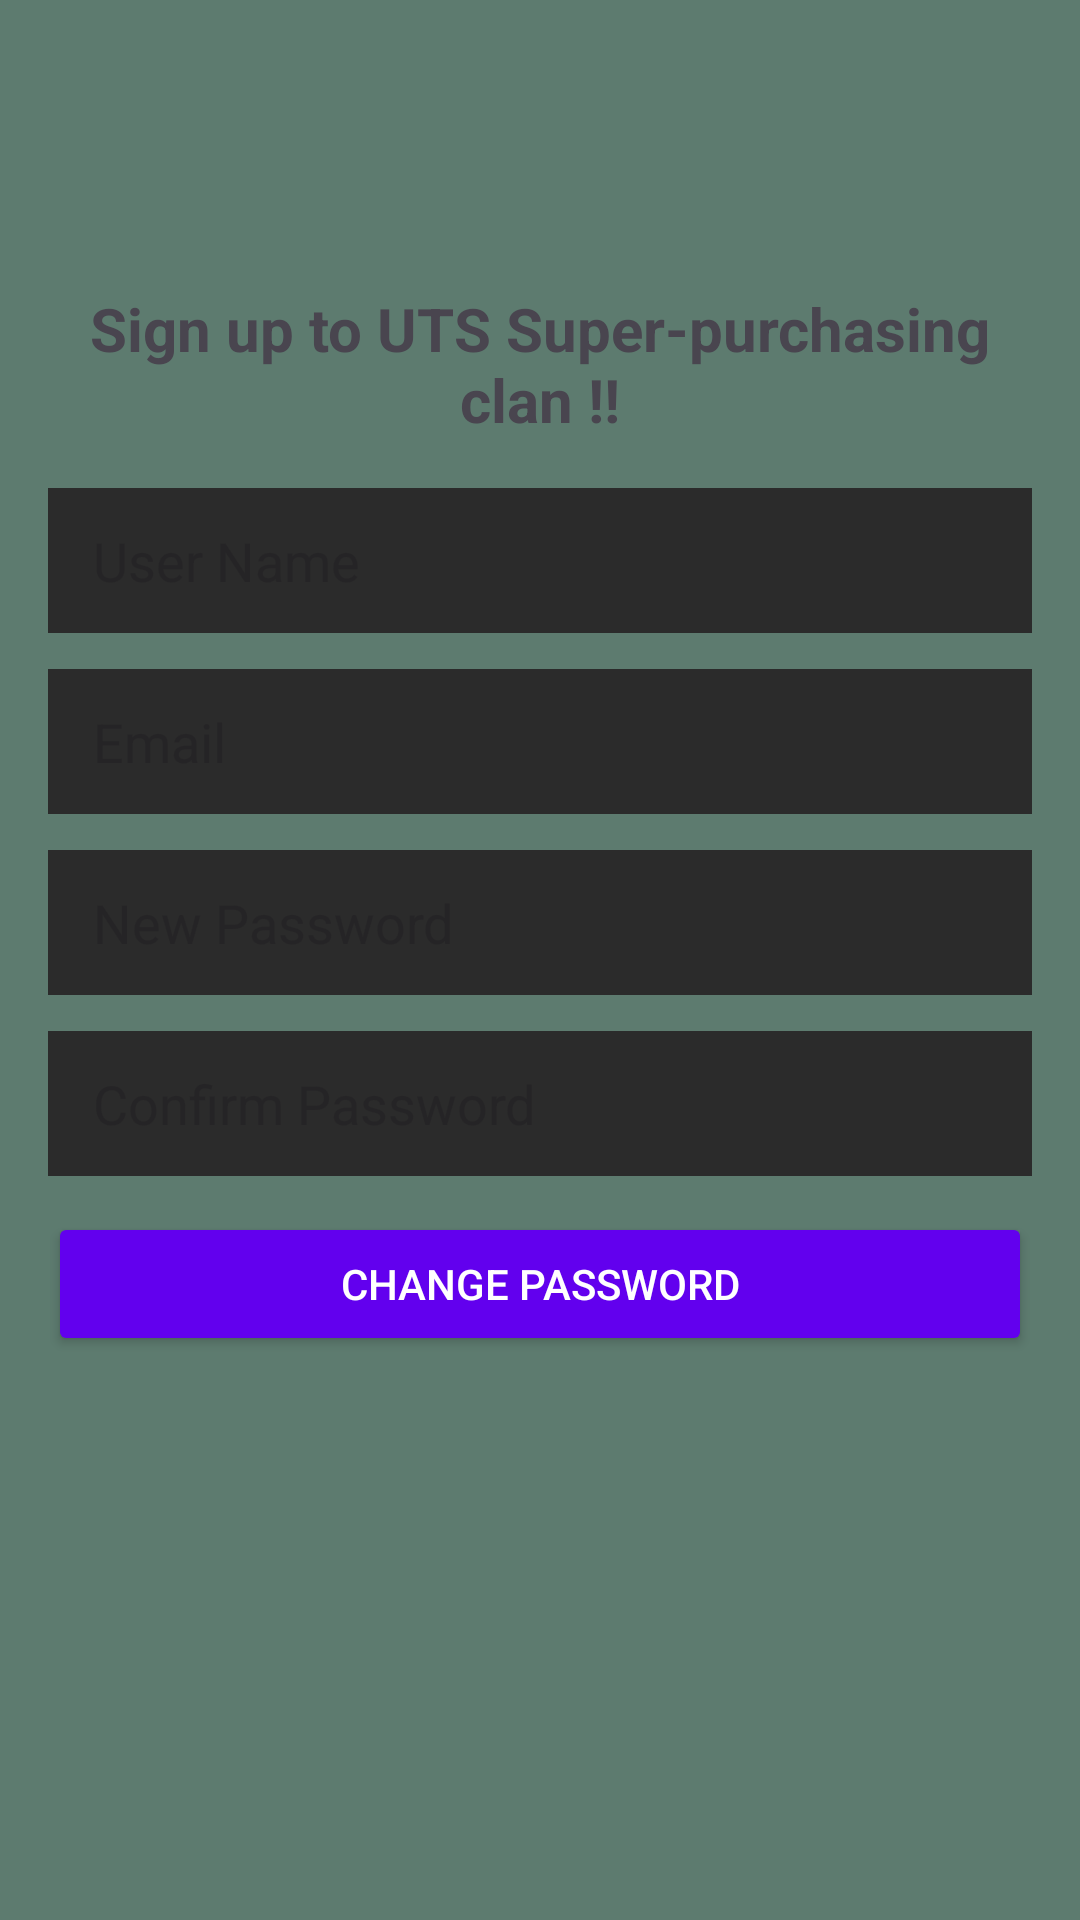

Produce the Android XML layout that renders to this screen, including the resource entries it uses.
<!-- AndroidManifest.xml: application theme Theme.Ecomapp -->
<!-- res/layout/activity_forgotpassword.xml -->
<?xml version="1.0" encoding="utf-8"?>
<ScrollView
    xmlns:android="http://schemas.android.com/apk/res/android"
    xmlns:app="http://schemas.android.com/apk/res-auto"
    xmlns:tools="http://schemas.android.com/tools"
    android:layout_width="match_parent"
    android:layout_height="match_parent"
    android:background="@color/lightGray">

    <androidx.constraintlayout.widget.ConstraintLayout
        android:layout_width="match_parent"
        android:layout_height="wrap_content"
        android:padding="16dp">

        
        

        <ImageView
            android:id="@+id/logoLogin"
            android:layout_width="86dp"
            android:layout_height="72dp"
            android:layout_marginTop="8dp"
            android:contentDescription="@string/logo_description"
            android:src="@drawable/app_icon"
            app:layout_constraintEnd_toEndOf="parent"
            app:layout_constraintHorizontal_bias="0.498"
            app:layout_constraintStart_toStartOf="parent"
            app:layout_constraintTop_toTopOf="parent" />

        <TextView
            android:id="@+id/textSignUpTitle"
            android:layout_width="0dp"
            android:layout_height="wrap_content"
            android:layout_marginTop="80dp"
            android:text="Sign up to UTS Super-purchasing clan !!"
            android:textAlignment="center"
            android:textSize="20sp"
            android:textStyle="bold"
            app:layout_constraintEnd_toEndOf="parent"
            app:layout_constraintHorizontal_bias="0.0"
            app:layout_constraintStart_toStartOf="parent"
            app:layout_constraintTop_toTopOf="parent" />

        <EditText
            android:id="@+id/editTextRegisterName"
            android:layout_width="0dp"
            android:layout_height="wrap_content"
            android:hint="User Name"
            android:inputType="textPersonName"
            android:drawableStart="@drawable/dummy"
            android:padding="12dp"
            android:background="@drawable/dummy"
            app:layout_constraintTop_toBottomOf="@id/textSignUpTitle"
            app:layout_constraintStart_toStartOf="parent"
            app:layout_constraintEnd_toEndOf="parent"
            android:layout_marginTop="16dp"/>

        
        <EditText
            android:id="@+id/editTextPhone"
            android:layout_width="0dp"
            android:layout_height="wrap_content"
            android:hint="Email"
            android:inputType="textEmailAddress"
            android:drawableStart="@drawable/dummy"
            android:padding="12dp"
            android:background="@drawable/dummy"
            app:layout_constraintTop_toBottomOf="@id/editTextRegisterName"
            app:layout_constraintStart_toStartOf="parent"
            app:layout_constraintEnd_toEndOf="parent"
            android:layout_marginTop="12dp"/>

        
        <EditText
            android:id="@+id/editTextEmail"
            android:layout_width="0dp"
            android:layout_height="wrap_content"
            android:hint="New Password"
            android:inputType="textEmailAddress"
            android:drawableStart="@drawable/dummy"
            android:padding="12dp"
            android:background="@drawable/dummy"
            app:layout_constraintTop_toBottomOf="@id/editTextPhone"
            app:layout_constraintStart_toStartOf="parent"
            app:layout_constraintEnd_toEndOf="parent"
            android:layout_marginTop="12dp"/>

        
        <EditText
            android:id="@+id/editTextAddress"
            android:layout_width="0dp"
            android:layout_height="wrap_content"
            android:hint="Confirm Password"
            android:inputType="textPostalAddress"
            android:drawableStart="@drawable/dummy"
            android:padding="12dp"
            android:background="@drawable/dummy"
            app:layout_constraintTop_toBottomOf="@id/editTextEmail"
            app:layout_constraintStart_toStartOf="parent"
            app:layout_constraintEnd_toEndOf="parent"
            android:layout_marginTop="12dp"/>

        
        <Button
            android:id="@+id/newButtonBelowConfirmPassword"
            android:layout_width="0dp"
            android:layout_height="wrap_content"
            android:layout_marginTop="12dp"
            android:text="Change Password"
            android:backgroundTint="@color/primaryColor"
            android:textColor="@color/white"
            app:layout_constraintTop_toBottomOf="@id/editTextAddress"
            app:layout_constraintStart_toStartOf="parent"
            app:layout_constraintEnd_toEndOf="parent" />

        
        <LinearLayout
            android:id="@+id/buttonLayout"
            android:layout_width="0dp"
            android:layout_height="wrap_content"
            android:gravity="center"
            android:orientation="horizontal"
            app:layout_constraintEnd_toEndOf="parent"
            app:layout_constraintStart_toStartOf="parent"
            tools:layout_editor_absoluteY="653dp"/>

    </androidx.constraintlayout.widget.ConstraintLayout>
</ScrollView>
<!-- resources referenced by this layout -->
<resources>
  <color name="lightGray">#5D7B6F</color>
  <color name="primaryColor">#FF6200EE</color>
  <color name="white">#FFFFFFFF</color>
  <!-- drawable dummy: png bitmap (drawable, 130 bytes) -->
  <string name="logo_description">Logo of The Ultimate Store</string>
  <style name="Theme.Ecomapp" parent="Base.Theme.Ecomapp" />
  <style name="Base.Theme.Ecomapp" parent="Theme.Material3.DayNight.NoActionBar">
          
          
      </style>
</resources>
